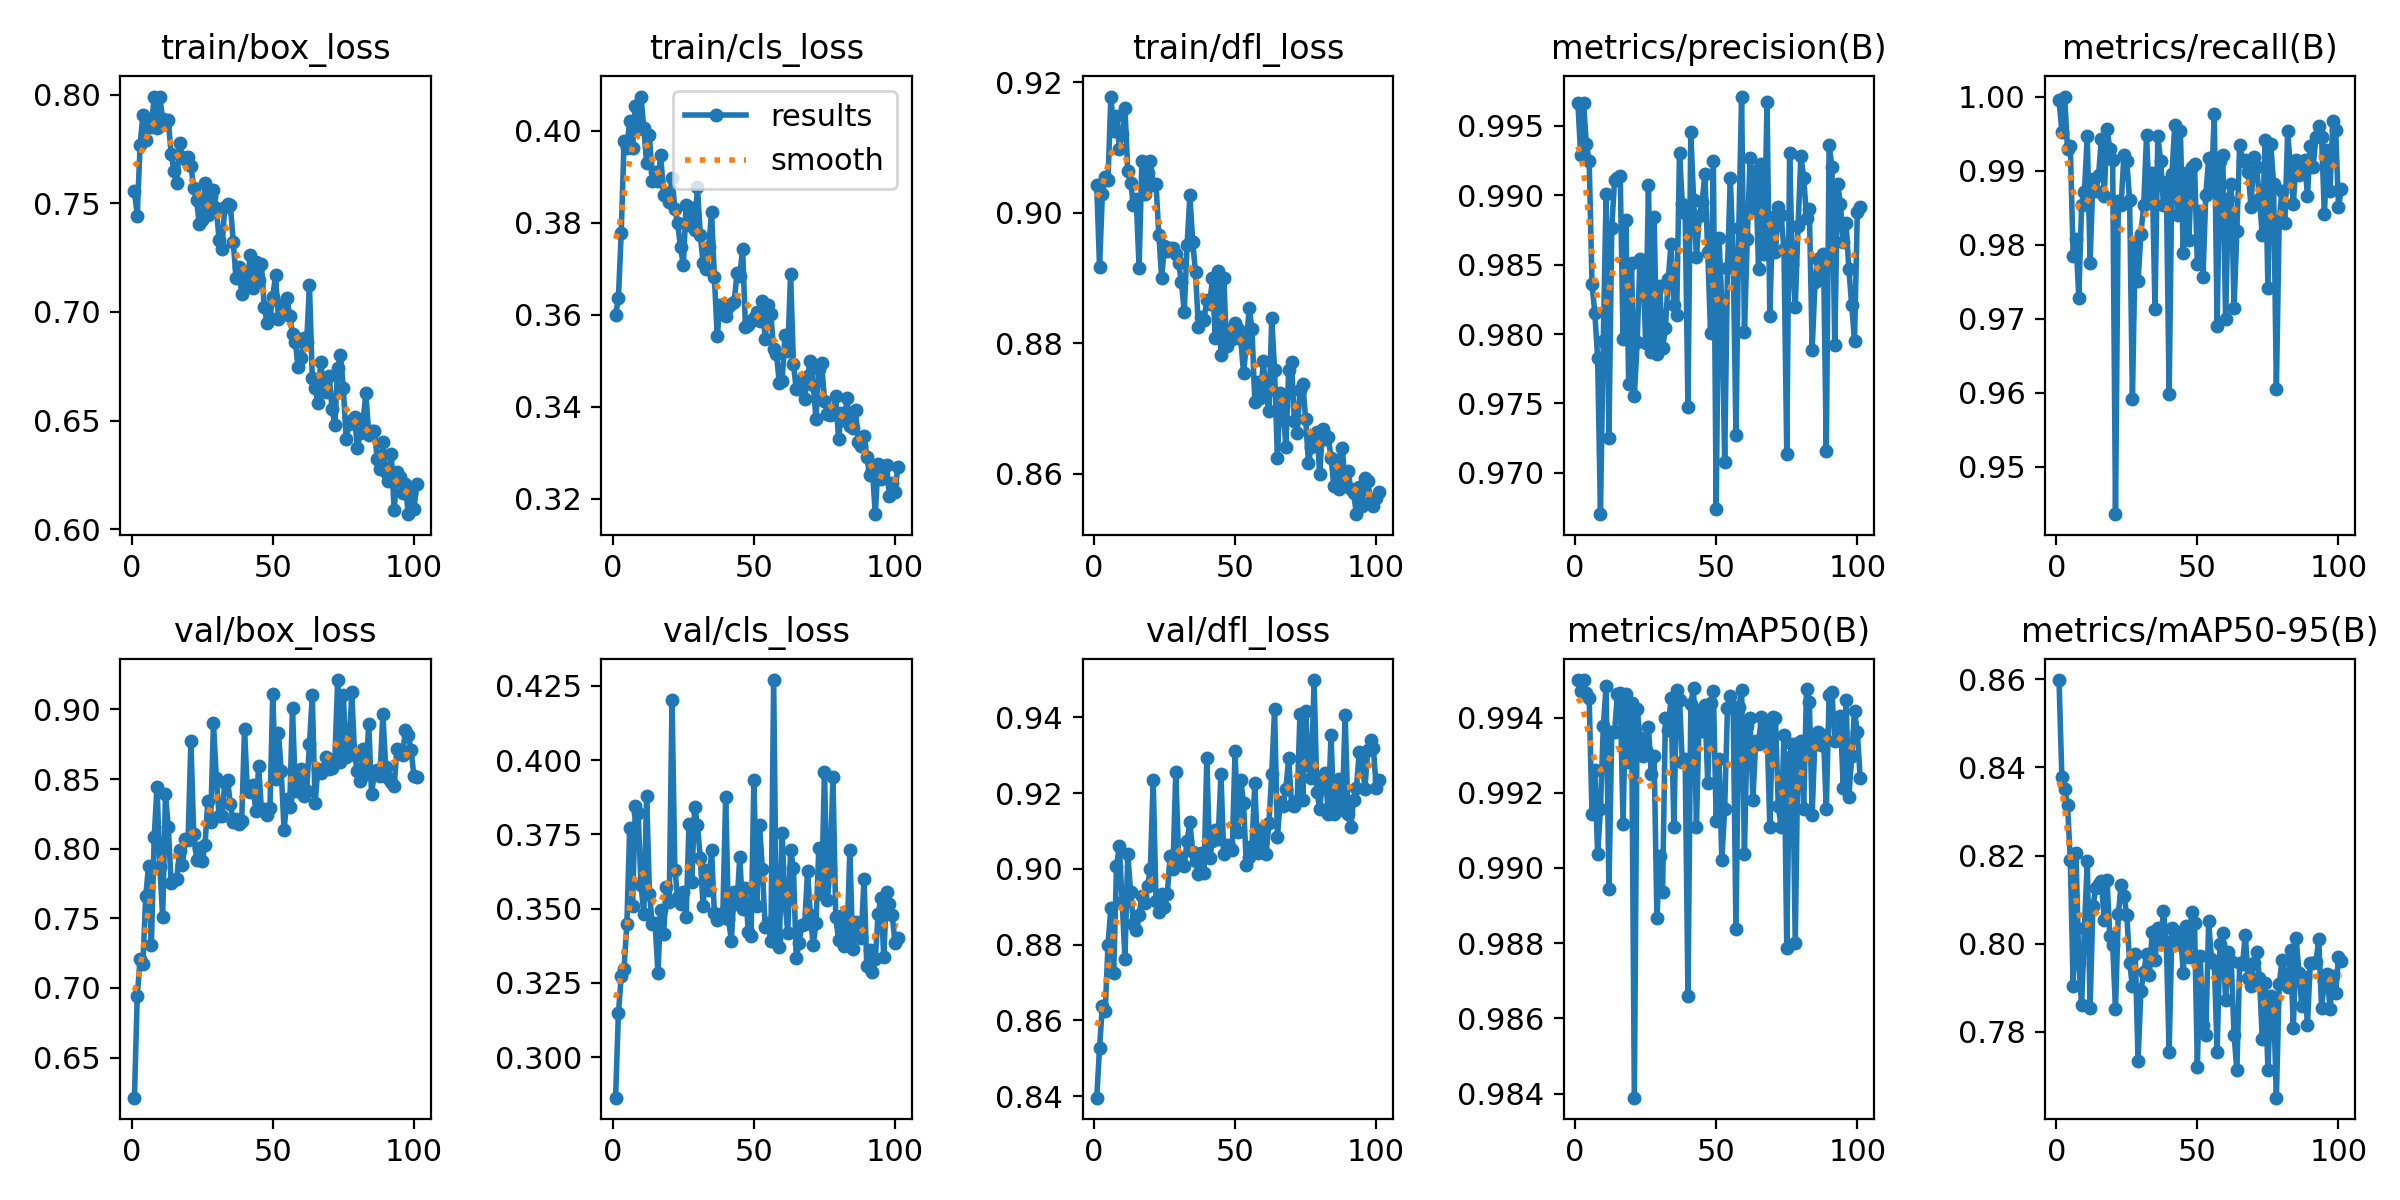

The data file committed next to this chart (first rows):
epoch, time, train/box_loss, train/cls_loss, train/dfl_loss, metrics/precision(B), metrics/recall(B), metrics/mAP50(B), metrics/mAP50-95(B), val/box_loss, val/cls_loss, val/dfl_loss, lr/pg0, lr/pg1, lr/pg2
1, 5.058, 0.7558, 0.3599, 0.9042, 0.9966, 0.9995, 0.995, 0.8598, 0.6212, 0.2864, 0.8396, 0.00025, 0.00025, 0.00025
2, 9.979, 0.7444, 0.3636, 0.8917, 0.9929, 0.9953, 0.9947, 0.8379, 0.694, 0.3148, 0.8528, 0.000509, 0.000509, 0.000509
3, 14.74, 0.777, 0.3778, 0.9029, 0.9967, 1, 0.995, 0.8352, 0.7206, 0.3272, 0.8639, 0.000767, 0.000767, 0.000767
4, 19.45, 0.7907, 0.3977, 0.9054, 0.9937, 0.9929, 0.9947, 0.8315, 0.7176, 0.3298, 0.8626, 0.0009941, 0.0009941, 0.0009941
5, 24.12, 0.779, 0.3962, 0.905, 0.9925, 0.9933, 0.9945, 0.819, 0.7657, 0.3448, 0.88, 0.0009921, 0.0009921, 0.0009921
6, 28.84, 0.7876, 0.4022, 0.9178, 0.9836, 0.9785, 0.9914, 0.7905, 0.7877, 0.3771, 0.8896, 0.0009901, 0.0009901, 0.0009901
7, 33.58, 0.7851, 0.3961, 0.9125, 0.9815, 0.9808, 0.9926, 0.8207, 0.731, 0.3508, 0.8724, 0.0009881, 0.0009881, 0.0009881
8, 38.31, 0.7992, 0.4053, 0.9148, 0.9782, 0.9728, 0.9904, 0.7957, 0.8083, 0.3846, 0.9006, 0.0009861, 0.0009861, 0.0009861
9, 43.03, 0.7846, 0.4004, 0.9098, 0.967, 0.9854, 0.9916, 0.786, 0.8445, 0.3822, 0.906, 0.0009842, 0.0009842, 0.0009842
10, 47.72, 0.799, 0.4074, 0.9121, 0.9795, 0.9871, 0.9938, 0.8035, 0.7869, 0.3579, 0.8914, 0.0009822, 0.0009822, 0.0009822
11, 52.38, 0.7887, 0.4005, 0.9161, 0.9901, 0.9947, 0.9948, 0.8187, 0.7507, 0.3484, 0.8763, 0.0009802, 0.0009802, 0.0009802
12, 57.07, 0.7864, 0.3929, 0.9064, 0.9725, 0.9776, 0.9894, 0.7855, 0.8389, 0.3879, 0.904, 0.0009782, 0.0009782, 0.0009782
13, 61.8, 0.7882, 0.3991, 0.9046, 0.9877, 0.9888, 0.9936, 0.8085, 0.8152, 0.355, 0.8939, 0.0009762, 0.0009762, 0.0009762
14, 66.52, 0.773, 0.389, 0.9012, 0.9911, 0.9872, 0.9936, 0.8126, 0.7754, 0.3448, 0.8855, 0.0009743, 0.0009743, 0.0009743
15, 71.23, 0.7652, 0.391, 0.9021, 0.9912, 0.9894, 0.9946, 0.8135, 0.7778, 0.3451, 0.8839, 0.0009723, 0.0009723, 0.0009723
16, 75.93, 0.7594, 0.3891, 0.8916, 0.9914, 0.9943, 0.9947, 0.8142, 0.7785, 0.3284, 0.8878, 0.0009703, 0.0009703, 0.0009703
17, 80.61, 0.7777, 0.3947, 0.908, 0.9796, 0.9866, 0.9912, 0.8055, 0.7991, 0.3496, 0.8928, 0.0009683, 0.0009683, 0.0009683
18, 85.32, 0.7715, 0.386, 0.9029, 0.9882, 0.9956, 0.9946, 0.8146, 0.788, 0.3415, 0.891, 0.0009663, 0.0009663, 0.0009663
19, 90.03, 0.7707, 0.3865, 0.906, 0.9764, 0.993, 0.9928, 0.8017, 0.8068, 0.3572, 0.8953, 0.0009644, 0.0009644, 0.0009644
20, 94.74, 0.7716, 0.3845, 0.908, 0.9851, 0.9914, 0.9944, 0.7998, 0.8061, 0.3523, 0.9001, 0.0009624, 0.0009624, 0.0009624
21, 99.46, 0.7675, 0.3897, 0.9042, 0.9756, 0.9436, 0.9839, 0.7851, 0.8775, 0.4204, 0.9234, 0.0009604, 0.0009604, 0.0009604
22, 104.2, 0.7572, 0.3829, 0.9044, 0.9794, 0.9859, 0.9942, 0.8067, 0.8108, 0.363, 0.8916, 0.0009584, 0.0009584, 0.0009584
23, 108.9, 0.7515, 0.3798, 0.8966, 0.9854, 0.9854, 0.9935, 0.8134, 0.7919, 0.3538, 0.8887, 0.0009564, 0.0009564, 0.0009564
24, 113.6, 0.7403, 0.3747, 0.8901, 0.985, 0.9922, 0.993, 0.8109, 0.8003, 0.3515, 0.8934, 0.0009545, 0.0009545, 0.0009545
25, 118.3, 0.7424, 0.3707, 0.8949, 0.9794, 0.9912, 0.9931, 0.8066, 0.7909, 0.3557, 0.89, 0.0009525, 0.0009525, 0.0009525
26, 123, 0.7596, 0.3839, 0.8942, 0.9907, 0.986, 0.9938, 0.7957, 0.8027, 0.3472, 0.8934, 0.0009505, 0.0009505, 0.0009505
27, 127.8, 0.7449, 0.3794, 0.8947, 0.9787, 0.9591, 0.9925, 0.7903, 0.8339, 0.3785, 0.9033, 0.0009485, 0.0009485, 0.0009485
28, 132.5, 0.7529, 0.3833, 0.8946, 0.9884, 0.9803, 0.993, 0.7977, 0.8195, 0.359, 0.8999, 0.0009465, 0.0009465, 0.0009465
29, 137.2, 0.756, 0.3785, 0.8936, 0.9786, 0.9751, 0.9887, 0.7734, 0.8905, 0.3842, 0.9255, 0.0009446, 0.0009446, 0.0009446
30, 141.9, 0.7481, 0.3877, 0.8922, 0.9835, 0.9815, 0.9903, 0.7893, 0.8509, 0.3781, 0.9031, 0.0009426, 0.0009426, 0.0009426
31, 146.6, 0.733, 0.3774, 0.8894, 0.979, 0.9854, 0.9894, 0.7936, 0.8233, 0.3671, 0.9014, 0.0009406, 0.0009406, 0.0009406
32, 151.4, 0.7289, 0.3713, 0.8848, 0.9804, 0.9948, 0.994, 0.7976, 0.8235, 0.3508, 0.9008, 0.0009386, 0.0009386, 0.0009386
33, 156.1, 0.7485, 0.3699, 0.8951, 0.9839, 0.9859, 0.9937, 0.7928, 0.8469, 0.3632, 0.9073, 0.0009366, 0.0009366, 0.0009366
34, 160.8, 0.7497, 0.3748, 0.9026, 0.9865, 0.9897, 0.9945, 0.8026, 0.8492, 0.3564, 0.9124, 0.0009347, 0.0009347, 0.0009347
35, 165.5, 0.7491, 0.3822, 0.8955, 0.9821, 0.9713, 0.9911, 0.7963, 0.8318, 0.3699, 0.9043, 0.0009327, 0.0009327, 0.0009327
36, 170.2, 0.7322, 0.3682, 0.8909, 0.9814, 0.9946, 0.9947, 0.8037, 0.8189, 0.3484, 0.9022, 0.0009307, 0.0009307, 0.0009307
37, 174.9, 0.7155, 0.3554, 0.8826, 0.9931, 0.9913, 0.9945, 0.8006, 0.8215, 0.3463, 0.8987, 0.0009287, 0.0009287, 0.0009287
38, 179.6, 0.7209, 0.3621, 0.884, 0.9894, 0.9854, 0.9928, 0.8074, 0.8177, 0.3468, 0.9043, 0.0009267, 0.0009267, 0.0009267
39, 184.3, 0.7084, 0.3606, 0.8835, 0.9887, 0.9885, 0.9929, 0.8004, 0.8201, 0.3486, 0.8988, 0.0009248, 0.0009248, 0.0009248
40, 189.1, 0.718, 0.3597, 0.8867, 0.9748, 0.9598, 0.9866, 0.7755, 0.8863, 0.3876, 0.9292, 0.0009228, 0.0009228, 0.0009228
41, 193.8, 0.7127, 0.3616, 0.886, 0.9945, 0.9895, 0.9944, 0.8035, 0.8419, 0.3467, 0.9029, 0.0009208, 0.0009208, 0.0009208
42, 198.5, 0.7262, 0.3623, 0.8899, 0.9896, 0.9962, 0.9948, 0.8026, 0.8411, 0.3392, 0.9073, 0.0009188, 0.0009188, 0.0009188
43, 203.3, 0.7109, 0.3627, 0.8808, 0.9855, 0.984, 0.9911, 0.7999, 0.8455, 0.3556, 0.9103, 0.0009168, 0.0009168, 0.0009168
44, 208, 0.7228, 0.3689, 0.8911, 0.9885, 0.9953, 0.9942, 0.8027, 0.8267, 0.3517, 0.9079, 0.0009149, 0.0009149, 0.0009149
45, 212.7, 0.7148, 0.3685, 0.8783, 0.9895, 0.9789, 0.9937, 0.7935, 0.8592, 0.3673, 0.9249, 0.0009129, 0.0009129, 0.0009129
46, 217.5, 0.7219, 0.3743, 0.89, 0.9915, 0.9897, 0.9943, 0.8041, 0.8276, 0.3498, 0.9039, 0.0009109, 0.0009109, 0.0009109
47, 222.2, 0.7022, 0.3573, 0.8796, 0.9859, 0.9806, 0.9923, 0.797, 0.8282, 0.357, 0.9063, 0.0009089, 0.0009089, 0.0009089
48, 226.9, 0.695, 0.3578, 0.882, 0.9801, 0.9905, 0.9944, 0.8073, 0.8241, 0.3422, 0.906, 0.0009069, 0.0009069, 0.0009069
49, 231.5, 0.6971, 0.3586, 0.8806, 0.9925, 0.9909, 0.9947, 0.8047, 0.8293, 0.3408, 0.9049, 0.000905, 0.000905, 0.000905
50, 236.2, 0.707, 0.3593, 0.883, 0.9674, 0.9774, 0.9912, 0.772, 0.9112, 0.3934, 0.9311, 0.000903, 0.000903, 0.000903
51, 240.9, 0.7168, 0.3605, 0.8822, 0.9869, 0.9845, 0.9929, 0.7972, 0.8503, 0.3508, 0.9097, 0.000901, 0.000901, 0.000901
52, 245.6, 0.6967, 0.3587, 0.8807, 0.9822, 0.9757, 0.9902, 0.7816, 0.8832, 0.3782, 0.9235, 0.000899, 0.000899, 0.000899
53, 250.3, 0.7033, 0.363, 0.8755, 0.9708, 0.9868, 0.9916, 0.7792, 0.856, 0.3633, 0.9175, 0.000897, 0.000897, 0.000897
54, 255, 0.6989, 0.3546, 0.8797, 0.9848, 0.9917, 0.9943, 0.8051, 0.8132, 0.3437, 0.9009, 0.0008951, 0.0008951, 0.0008951
55, 259.6, 0.7066, 0.3622, 0.8854, 0.9912, 0.988, 0.9946, 0.7965, 0.8354, 0.3451, 0.9032, 0.0008931, 0.0008931, 0.0008931
56, 264.3, 0.6983, 0.3601, 0.8822, 0.9857, 0.9976, 0.9943, 0.7957, 0.8302, 0.3392, 0.9061, 0.0008911, 0.0008911, 0.0008911
57, 269, 0.69, 0.3524, 0.871, 0.9727, 0.969, 0.9884, 0.7755, 0.901, 0.427, 0.9226, 0.0008891, 0.0008891, 0.0008891
58, 274.4, 0.6861, 0.3515, 0.874, 0.9876, 0.9913, 0.9943, 0.7999, 0.8415, 0.3397, 0.9041, 0.0008871, 0.0008871, 0.0008871
59, 279.1, 0.6745, 0.3451, 0.8716, 0.9971, 0.9921, 0.9947, 0.8024, 0.8414, 0.3372, 0.9064, 0.0008852, 0.0008852, 0.0008852
60, 283.7, 0.6788, 0.3456, 0.8772, 0.9802, 0.97, 0.9904, 0.7872, 0.857, 0.3754, 0.9109, 0.0008832, 0.0008832, 0.0008832
... 41 more rows
